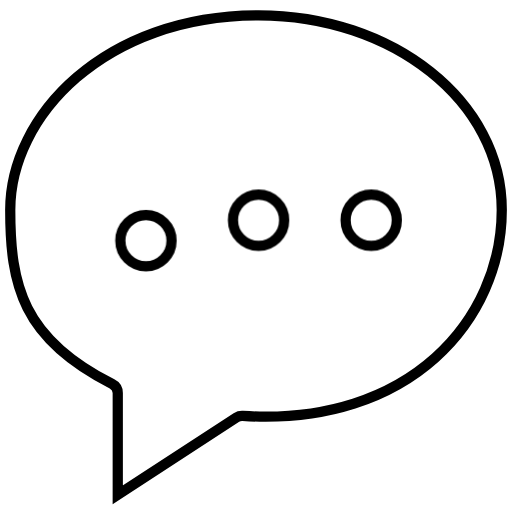
t = 0.00 s
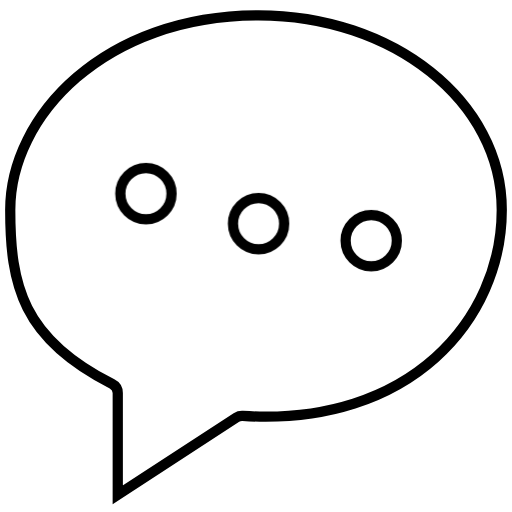
t = 0.40 s
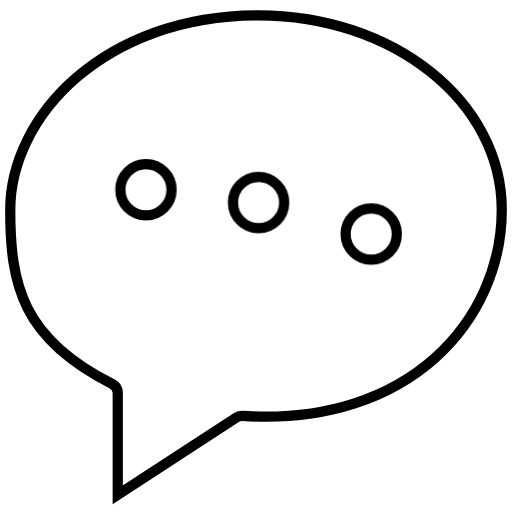
t = 0.53 s
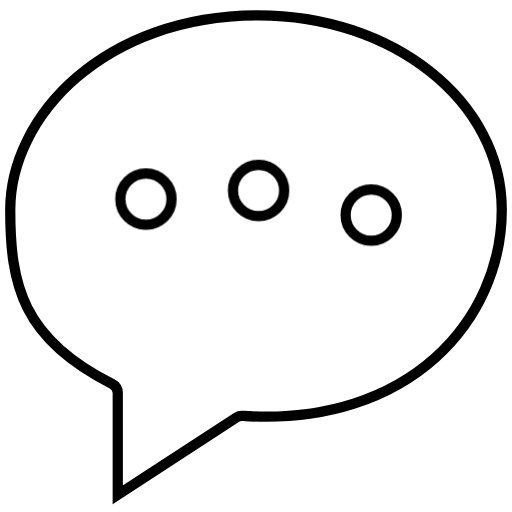
t = 0.65 s
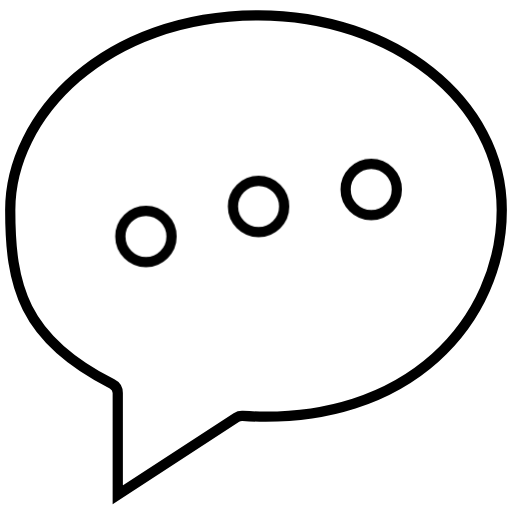
t = 0.90 s
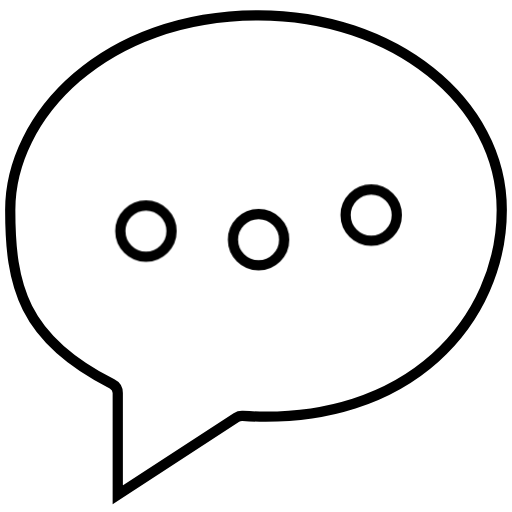
t = 1.15 s

The animated SVG that drew these frames (rendered in a browser with its animation timeline set to each time). Animation: 1 CSS @keyframes rule; one cycle of 1.40 s, repeats indefinitely.

<svg width="100" height="100" viewBox="0 0 100 100" fill="none" xmlns="http://www.w3.org/2000/svg">
  <style>
    <![CDATA[
      .line-message1-a {animation:line-message1-bounce 1s ease-in-out infinite;}
      .line-message1-b {animation:line-message1-bounce 1s ease-in-out 200ms infinite;}
      .line-message1-c {animation:line-message1-bounce 1s ease-in-out 400ms infinite;}
      @keyframes line-message1-bounce {
        0%{transform:translate3d(0, 4px, 0);}
        50%{transform:translate3d(0, -6px, 0);}
        100%{transform:translate3d(0, 4px, 0);}
      }
    ]]>
  </style>
  <path d="M2 41C2 22.6872 20.407 3 50.5 3C76.6794 3 98 19.7547 98 41C98 62.3029 80.1586 83.3232 47.4022 81.2346C46.9775 81.2076 46.5423 81.315 46.1739 81.5551L23 96.6549L23 76.7615C23 75.9893 22.5507 75.3012 21.8873 74.9661C13.0259 70.4907 8.10589 65.6217 5.36744 60.143C2.61519 54.6366 2 48.3889 2 41Z" fill="white" stroke="black" stroke-width="2"/>
  <circle class="line-message1-a" cx="28.5" cy="43" r="5" fill="white" stroke="black" stroke-width="2"/>
  <circle class="line-message1-b" cx="50.5" cy="43" r="5" fill="white" stroke="black" stroke-width="2"/>
  <circle class="line-message1-c" cx="72.5" cy="43" r="5" fill="white" stroke="black" stroke-width="2"/>
</svg>
